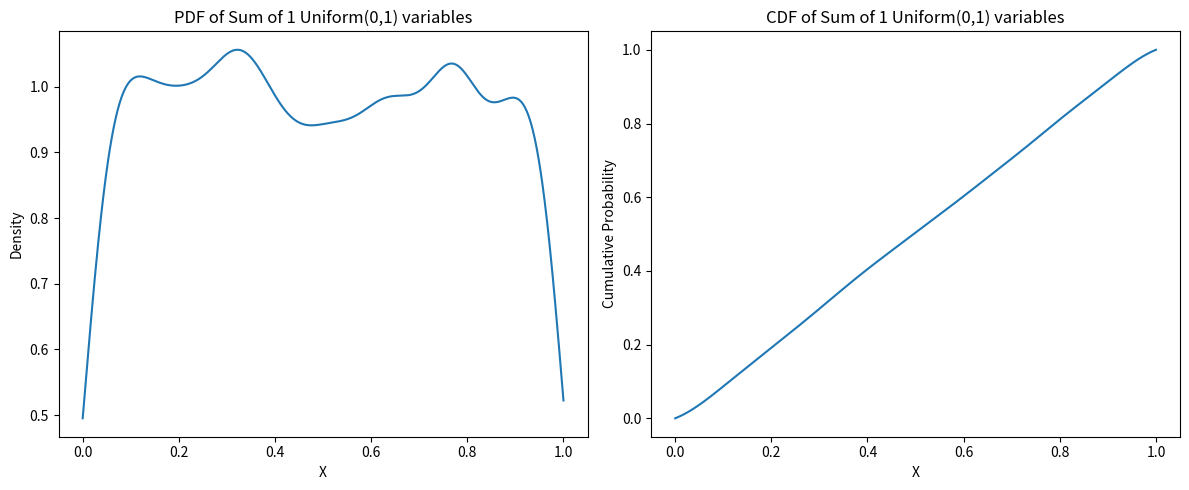
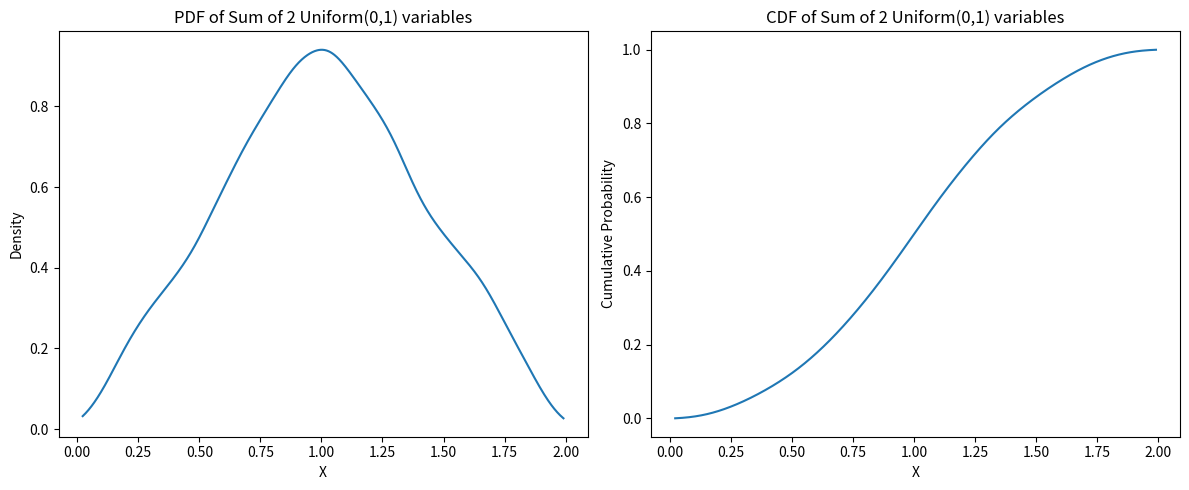
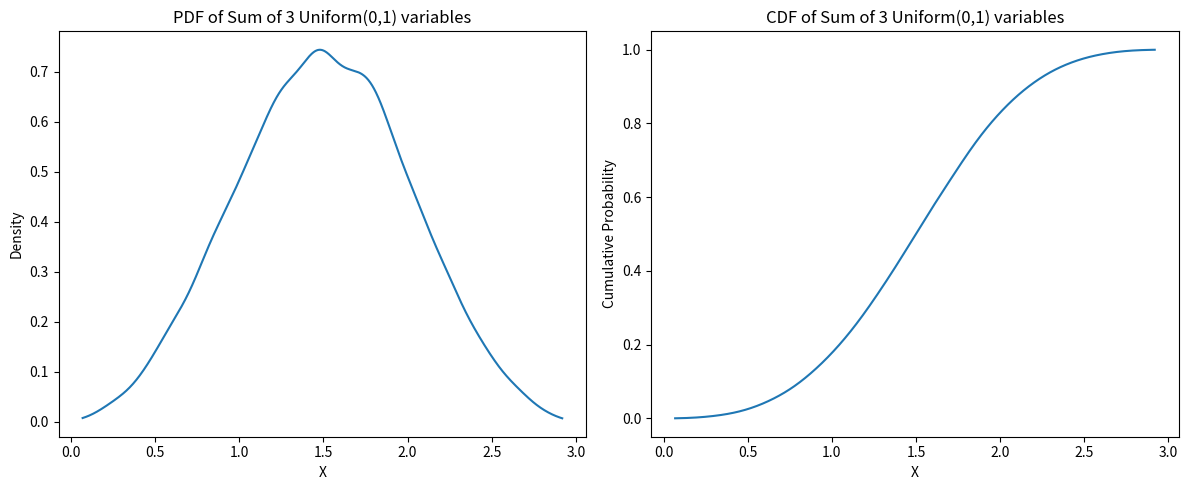
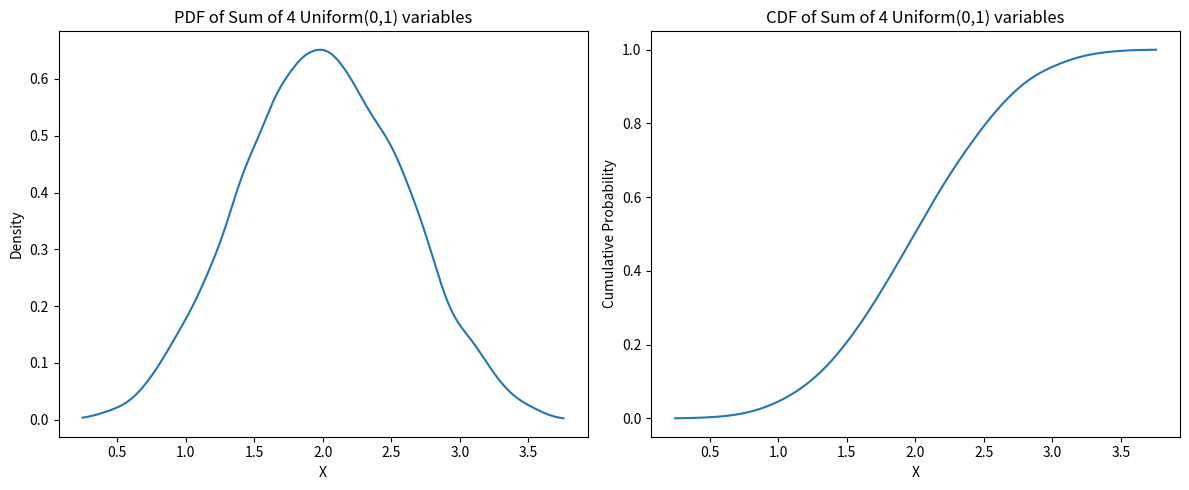
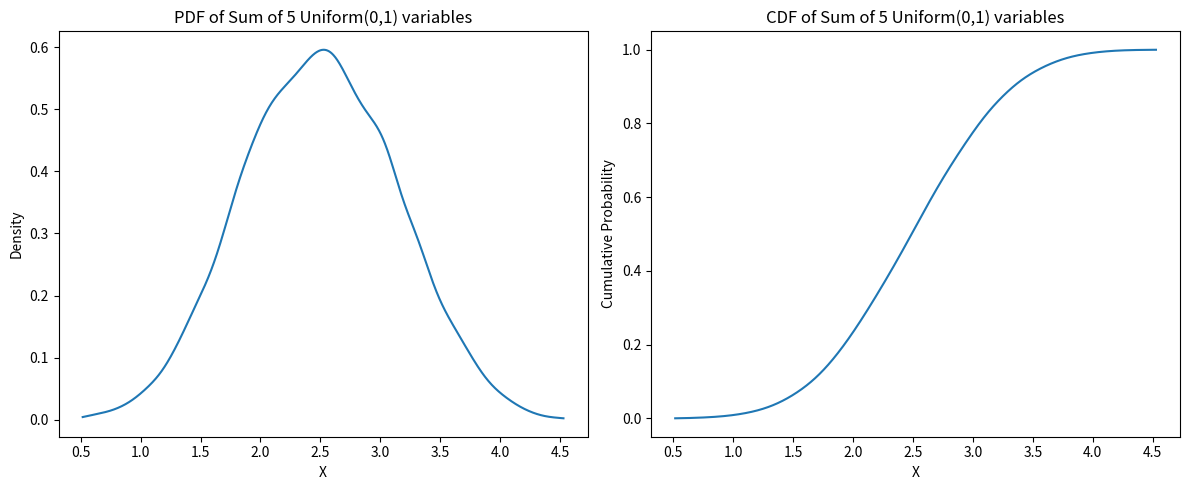
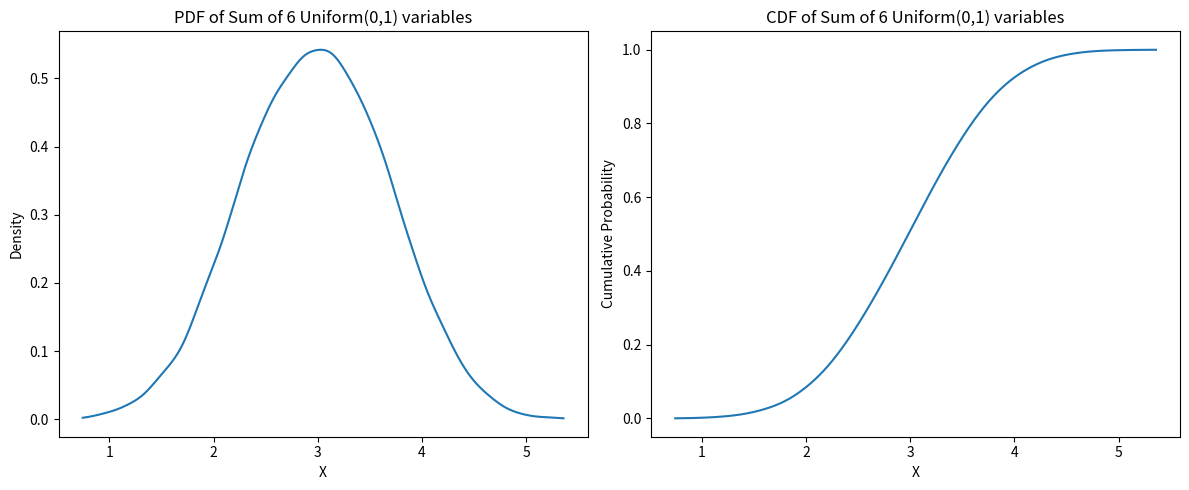
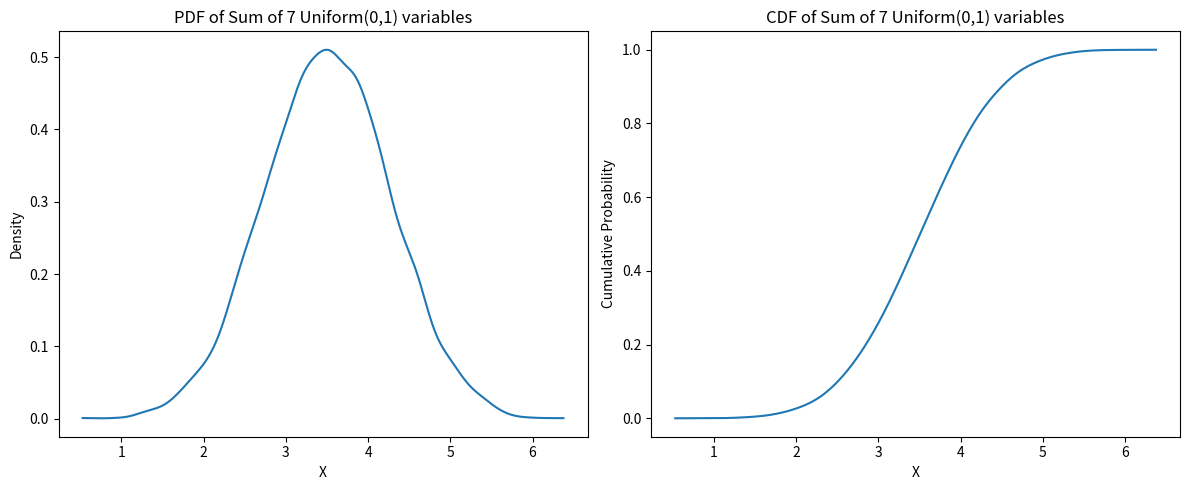
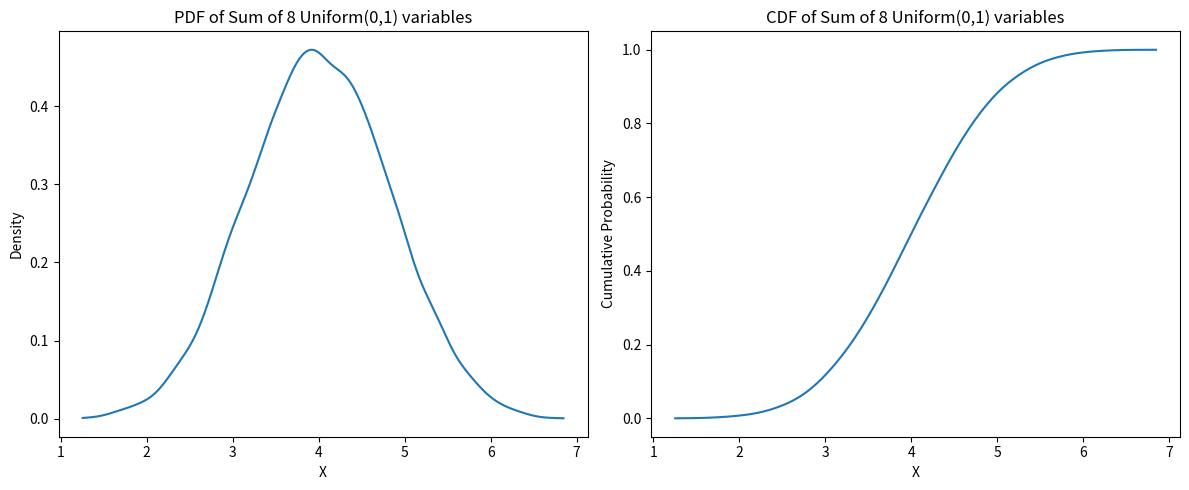
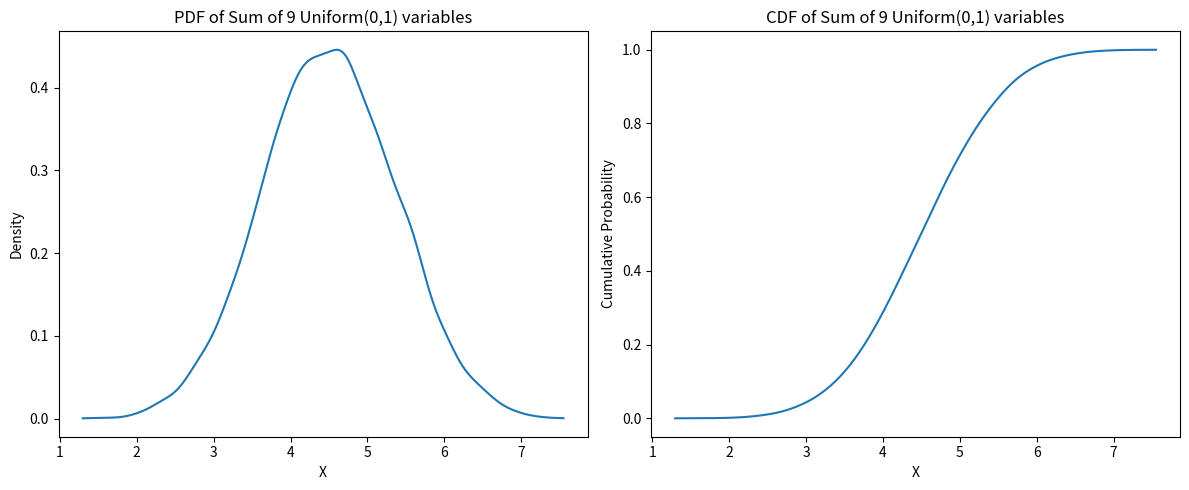
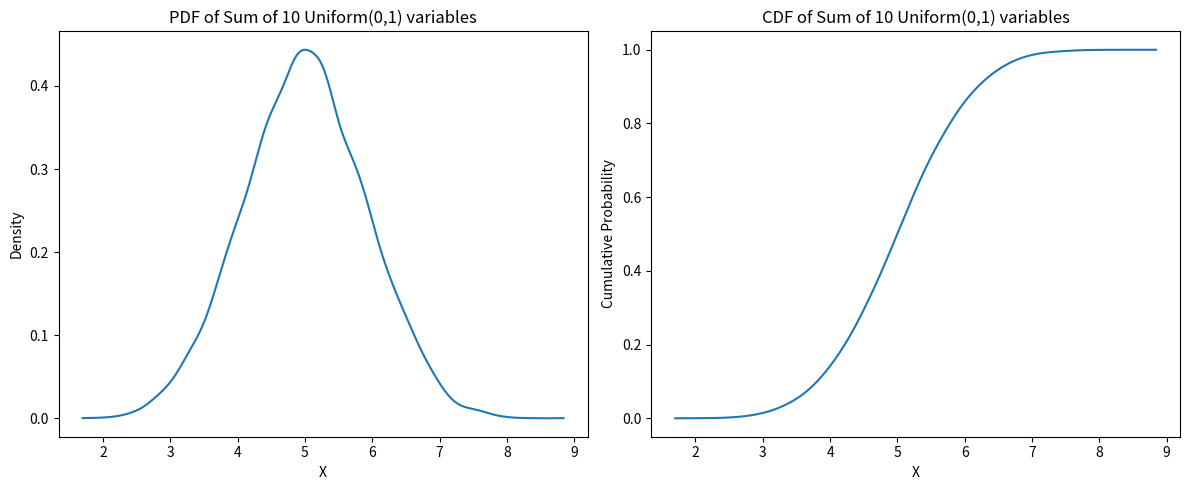
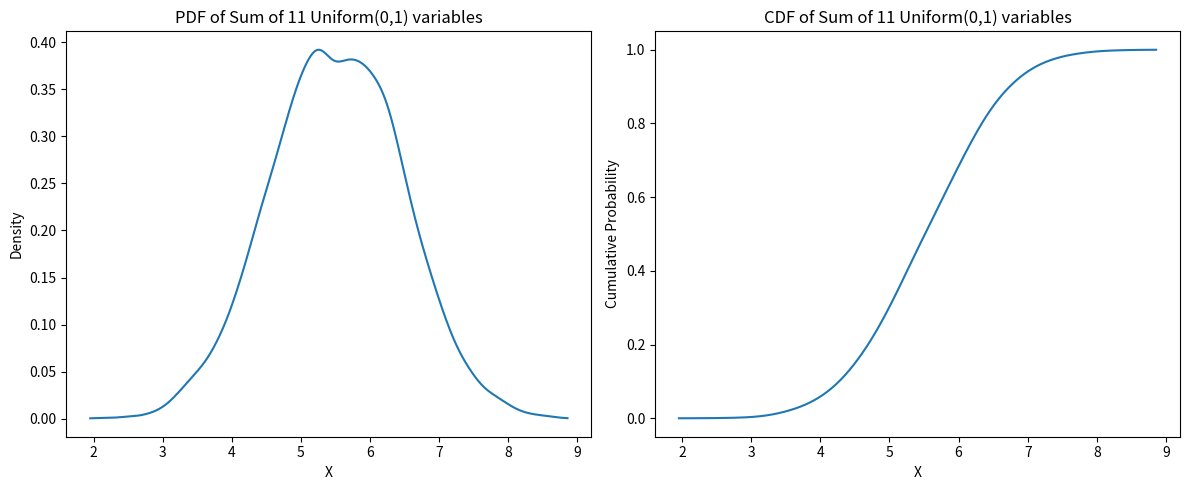
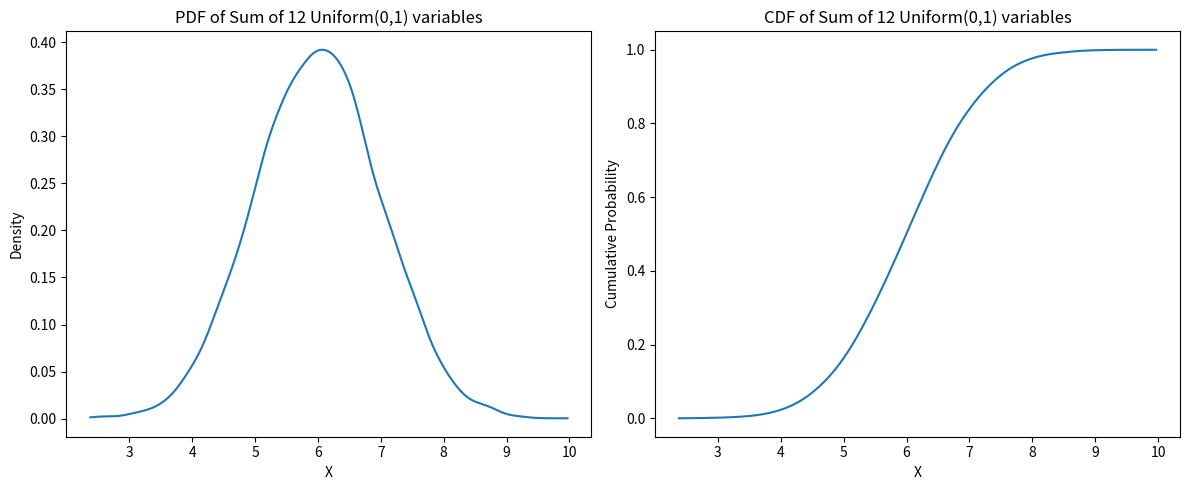

Source code (Python) for these figures, in order:
import numpy as np
import matplotlib.pyplot as plt
from scipy.stats import gaussian_kde

def generate_uniform_sums(n, sample_size=10000):
    """
    Generate samples of the sum of 'n' independent uniform(0,1) variables.

    Parameters:
        n (int): Number of uniform variables to sum.
        sample_size (int): Number of samples to generate.

    Returns:
        np.ndarray: Array of summed samples.
    """
    return np.sum(np.random.uniform(0, 1, (sample_size, n)), axis=1)

def compute_statistics(samples):
    """
    Compute E[X], Var(X), and E[X^2] for a given sample.

    Parameters:
        samples (np.ndarray): Array of sample values.

    Returns:
        tuple: (mean, variance, second_moment)
    """
    mean = np.mean(samples)
    variance = np.var(samples)
    second_moment = np.mean(samples ** 2)
    return mean, variance, second_moment
  
def plot_pdf_cdf(samples, n):
    """
    Plot the PDF and CDF for a given sample of summed uniform variables.

    Parameters:
        samples (np.ndarray): Array of sample values.
        n (int): Number of uniform variables summed.
    """
    density = gaussian_kde(samples)
    x_vals = np.linspace(np.min(samples), np.max(samples), 1000)
    pdf_vals = density(x_vals)
    cdf_vals = np.cumsum(pdf_vals)
    cdf_vals /= cdf_vals[-1]  # Normalize

    plt.figure(figsize=(12, 5))

    # PDF
    plt.subplot(1, 2, 1)
    plt.plot(x_vals, pdf_vals)
    plt.title(f"PDF of Sum of {n} Uniform(0,1) variables")
    plt.xlabel("X")
    plt.ylabel("Density")

    # CDF
    plt.subplot(1, 2, 2)
    plt.plot(x_vals, cdf_vals)
    plt.title(f"CDF of Sum of {n} Uniform(0,1) variables")
    plt.xlabel("X")
    plt.ylabel("Cumulative Probability")

    plt.tight_layout()
    plt.show()
    
def analyze_distributions(max_n=12):
    """
    Run the analysis for sums of uniform variables from n=1 to n=max_n.

    Parameters:
        max_n (int): Maximum value of n to analyze.
    """
    for n in range(1, max_n + 1):
        samples = generate_uniform_sums(n)
        mean, var, second_moment = compute_statistics(samples)

        print(f"\n--- n = {n} ---")
        print(f"E[X]      = {mean:.4f}")
        print(f"Var[X]    = {var:.4f}")
        print(f"E[X^2]    = {second_moment:.4f}")

        plot_pdf_cdf(samples, n)
    
if __name__ == "__main__":
    analyze_distributions()